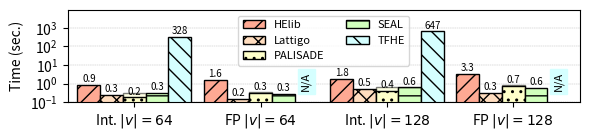

Write Python code to recreate this figure.
#!/usr/bin/python

import matplotlib.pyplot as plt
import numpy as np

mydpi = 300
pltsize = (6, 1.5)
transp = 0.5

# Milliseconds
data = {
'Int. $|v| = 64$' : {
  'helib': 872,
  'lattigo': 257.121658,
  'palisade': 181,
  'palisade-1t': 333,
  'seal': 313,
  'tfhe': 328060 },
'FP $|v| = 64$' : {
  'helib': 1620,
  'lattigo': 153.466697,
  'palisade': 318,
  'palisade-1t': 379,
  'seal': 289,
  'tfhe': 14 },
'Int. $|v| = 128$' : {
  'helib': 1766,
  'lattigo': 519.89226,
  'palisade': 415,
  'palisade-1t': 629,
  'seal': 625,
  'tfhe': 647391 },
'FP $|v| = 128$' : {
  'helib': 3338,
  'lattigo': 308.13639,
  'palisade': 743,
  'palisade-1t': 899,
  'seal': 584,
  'tfhe': 14 },
}

helib = []
lattigo = []
palisade = []
palisade_1t = []
seal = []
tfhe = []

x_axis_label = []
for k,val in data.items():
  x_axis_label.append(k)
  helib.append(val['helib'] / 1000)
  lattigo.append(val['lattigo'] / 1000)
  palisade.append(val['palisade'] / 1000)
  palisade_1t.append(val['palisade-1t'] / 1000)
  seal.append(val['seal'] / 1000)
  tfhe.append(val['tfhe'] / 1000)

N = len(palisade)
index = np.arange(N) # the x locations for the groups
width = 0.18 # the width of the bars

fig, ax = plt.subplots(figsize=pltsize)
ax.margins(0.02, 0.02)

rects1 = ax.bar(index - 3*width/2, helib, width,
                color='xkcd:light salmon', hatch='//', edgecolor='black', linewidth=1)
rects2 = ax.bar(index - width/2, lattigo, width,
                color='#ffddbf', hatch='xx', edgecolor='black', linewidth=1)
rects3_1t = ax.bar(index + width/2, palisade_1t, width,
                color='xkcd:ecru', edgecolor='black', linewidth=1, alpha=transp)
rects3 = ax.bar(index + width/2, palisade, width,
                color='xkcd:ecru', hatch='..', edgecolor='black', linewidth=1)
rects4 = ax.bar(index + 3*width/2, seal, width,
                color='xkcd:very light green', hatch='--', edgecolor='black', linewidth=1)
rects5 = ax.bar(index + 5*width/2, tfhe, width,
                color='xkcd:very light blue', hatch='\\\\', edgecolor='black', linewidth=1)

ax.set_axisbelow(True)
ax.grid(True, axis='y', which="both", linewidth = "0.3", linestyle='--')
ax.set_yscale('log')
ax.set_ylim([0.1, 9000])
ax.set_yticks([0.1, 1, 10, 100, 1000])
ax.set_ylabel("Time (sec.)")
# ax.set_xlabel("Encrypted Domain")
ax.set_xticks(index + width / 2)
ax.set_xticklabels(x_axis_label)
ax.legend((rects1[0], rects2[0], rects3[0], rects4[0], rects5[0]),
          ("HElib", "Lattigo", "PALISADE", "SEAL", "TFHE"),
          fontsize=8, ncol=2, loc='upper center')

def autolabel_above(rects):
  for rect in rects:
    height = rect.get_height()
    if height*1000 == data['FP $|v| = 64$']['tfhe'] or height*1000 == data['FP $|v| = 128$']['tfhe']:
      ax.text(rect.get_x() + rect.get_width()/2., 0.4, 'N/A', color='black', bbox=dict(facecolor='none', color='xkcd:very light blue', linewidth=1, boxstyle='square'), ha='center', va='bottom', fontsize=8, rotation=90)
    elif height < 100:
      ax.text(rect.get_x() + rect.get_width()/2., 1.1*height, '%2.1f' % (height), ha='center', va='bottom', fontsize=7)
    else:
      ax.text(rect.get_x() + rect.get_width()/2., 1.1*height, '%2.0f' % (height), ha='center', va='bottom', fontsize=7)

autolabel_above(rects1)
autolabel_above(rects2)
autolabel_above(rects3)
autolabel_above(rects4)
autolabel_above(rects5)

# plt.show()

plt.tight_layout()
plt.savefig("./euclidean.png", dpi=mydpi, bbox_inches="tight", pad_inches=0.03)
